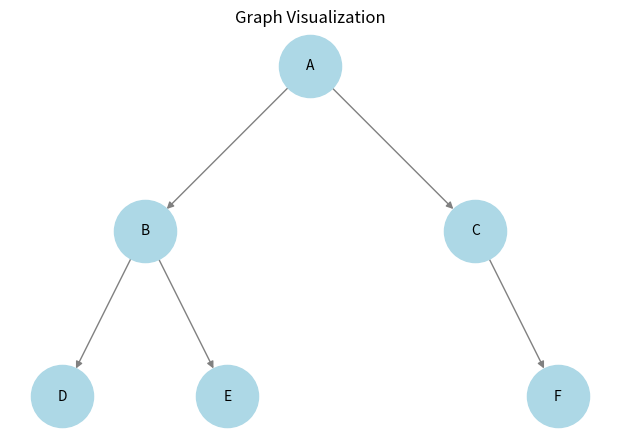
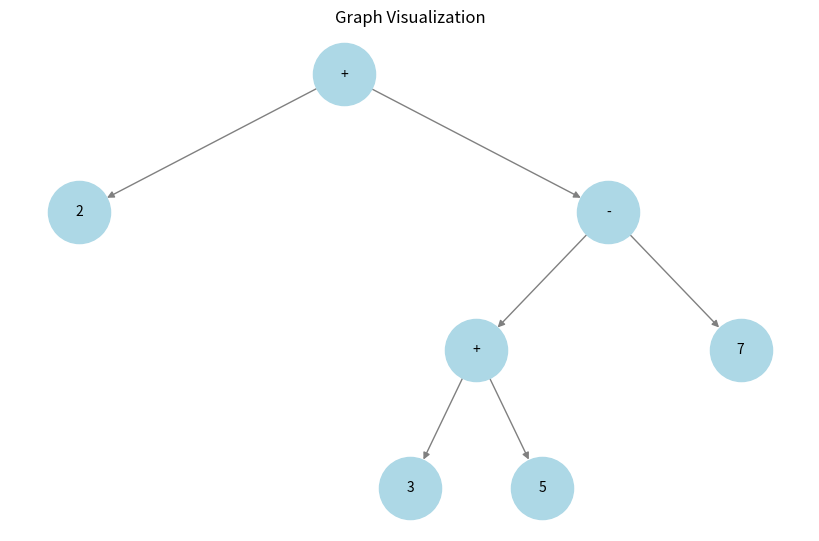

Write the Python code that produced these figures, in order.
#Chapter 6.2
#Part 2
import re
from collections import deque
import networkx as nx
import matplotlib.pyplot as plt
from io import BytesIO
import base64

def solve(input, choice):
    class Node:
        def __init__(self, value):
            self.value = value
            self.left = None
            self.right = None

    def build_tree_from_input(input_str):
        """Builds a binary tree from level-order user input."""
        values = input_str.split(',') # ("Enter node values in level order (use 'None' for empty nodes, space-separated): ").split()
        values = [v.strip() for v in values]

        if not values or values[0] == 'None':
            return None
        
        root = Node(values[0])
        queue = deque([root])
        i = 1
        nodes = {values[0]: root}  # Map values to nodes

        while i < len(values):
            current = queue.popleft()

            # Left child
            if values[i] != 'None':
                current.left = Node(values[i])
                nodes[values[i]] = current.left
                queue.append(current.left)
            i += 1

            # Right child
            if i < len(values) and values[i] != 'None':
                current.right = Node(values[i])
                nodes[values[i]] = current.right
                queue.append(current.right)
            i += 1

        return root, nodes

    def generate_child_array(nodes):
        """Generates the left child-right child representation like Figure 6.42a."""
        sorted_keys = sorted(nodes.keys())  # Sort keys for consistent order
        child_array = []

        for key in sorted_keys:
            node = nodes[key]
            left = node.left.value if node.left else 0  # 0 represents NULL
            right = node.right.value if node.right else 0
            child_array.append((key, left, right))

        return child_array

    def add_edges(graph, root, pos, x=0, y=0, level=1):
        """Recursively add edges to the graph."""
        if root:
            pos[root.value] = (x, y)
            if root.left:
                graph.add_edge(root.value, root.left.value)
                add_edges(graph, root.left, pos, x - 1 / 2**level, y - 1, level + 1)
            if root.right:
                graph.add_edge(root.value, root.right.value)
                add_edges(graph, root.right, pos, x + 1 / 2**level, y - 1, level + 1)

    def draw_tree(root):
        """Draws a binary tree using networkx and matplotlib."""
        graph = nx.DiGraph()
        pos = {}
        add_edges(graph, root, pos)
        plt.figure(figsize=(6, 4))
        nx.draw(graph, pos, with_labels=True, node_size=2000, node_color="lightblue", font_size=10, edge_color="gray")
        plt.title("Graph Visualization")
        img_buf = BytesIO()
        plt.savefig(img_buf, format='png')
        img_buf.seek(0)
        img_data = base64.b64encode(img_buf.getvalue()).decode('utf-8')
        print(img_data)
        plt.close()
        return img_data
        #plt.show()

    def generate_pointer_array(nodes):
        """Generates the pointer representation where each node points to its left and right children."""
        sorted_keys = sorted(nodes.keys())  # Sort keys for consistent order
        pointer_array = []

        for key in sorted_keys:
            node = nodes[key]
            left = node.left.value if node.left else None  # None represents NULL
            right = node.right.value if node.right else None
            pointer_array.append((key, left, right))

        return pointer_array

    def tokenize(expression):
        """Tokenizes an expression, handling implicit multiplication."""
        expression = expression.replace(" ", "")
        
        # Handle implicit multiplication: 3(x+y) → 3*(x+y)
        expression = re.sub(r'(\d)([a-zA-Z(])', r'\1*\2', expression)
        expression = re.sub(r'(\))(\d|[a-zA-Z])', r'\1*\2', expression)

        # Tokenize: Match numbers, variables, operators, and parentheses
        tokens = re.findall(r'\d+|[a-zA-Z]+|[+\-*/^()]', expression)
        
        print("Tokenized Expression:", tokens)
        return tokens

    def precedence(op):
        """Returns precedence of operators."""
        return {'+': 1, '-': 1, '*': 2, '/': 2, '^': 3}.get(op, 0)

    def to_postfix(tokens):
        """Converts infix expression to postfix notation (Reverse Polish Notation)."""
        output = []
        stack = []

        for token in tokens:
            if token.isalnum():  # Operand (number or variable)
                output.append(token)
            elif token == '(':
                stack.append(token)
            elif token == ')':
                while stack and stack[-1] != '(':
                    output.append(stack.pop())
                stack.pop()  # Remove '('
            else:  # Operator
                while stack and precedence(stack[-1]) >= precedence(token):
                    output.append(stack.pop())
                stack.append(token)

        while stack:
            output.append(stack.pop())

        print("Postfix Expression:", output)
        return output

    def build_expression_tree(postfix_tokens):
        """Builds an expression tree from postfix notation."""
        stack = []
        nodes = {}  # Dictionary to store nodes if needed

        for token in postfix_tokens:
            node = Node(token)
            nodes[token] = node  # Store node in dictionary

            if token in "+-*/^":  # Operator
                if len(stack) < 2:
                    print(f"Error: Not enough operands for operator '{token}'")
                    return None, {}

                node.right = stack.pop()  # First pop is right child
                node.left = stack.pop()   # Second pop is left child

            stack.append(node)

        if len(stack) != 1:
            print("Error: Invalid postfix expression. Stack:", [n.value for n in stack])
            return None, {}

        print("Expression tree successfully built!")
        return stack[0], nodes  # Return both root and dictionary


    def print_tree(node, level=0, side="Root"):
        """Recursively prints the tree structure."""
        if node:
            print("  " * level + f"{side}: {node.value}")
            print_tree(node.left, level + 1, "L")
            print_tree(node.right, level + 1, "R")

    def add_edges2(graph, node, pos, node_ids, x=0, y=0, level=1, x_spacing=1.5):
        """Recursively adds edges to the graph and positions nodes uniquely."""
        if node:
            node_id = node_ids[node]  # Get the unique ID for this node
            pos[node_id] = (x, y)  # Assign position
            
            if node.left:
                left_id = node_ids[node.left]
                graph.add_edge(node_id, left_id)
                add_edges2(graph, node.left, pos, node_ids, x - x_spacing / (2 ** level), y - 1, level + 1, x_spacing)

            if node.right:
                right_id = node_ids[node.right]
                graph.add_edge(node_id, right_id)
                add_edges2(graph, node.right, pos, node_ids, x + x_spacing / (2 ** level), y - 1, level + 1, x_spacing)

    def draw_expression_tree(root):
            """Draws the binary expression tree with correct alignment."""
            if not root:
                print("No tree to draw.")
                return

            graph = nx.DiGraph()
            pos = {}

            # Assign unique node identifiers using their object reference
            node_ids = {}
            def assign_ids(node, count=[0]):  # Use a mutable default argument to keep track
                if node:
                    node_ids[node] = f"{node.value}_{count[0]}"  # Create a unique ID
                    count[0] += 1
                    assign_ids(node.left, count)
                    assign_ids(node.right, count)

            assign_ids(root)  # Assign unique IDs before drawing

            add_edges2(graph, root, pos, node_ids)

            # Create a mapping for labels, stripping the unique ID from display
            labels = {node_ids[n]: n.value for n in node_ids}

            plt.figure(figsize=(8, 5))
            nx.draw(graph, pos, labels=labels, 
                    with_labels=True, node_size=2000, node_color="lightblue", 
                    font_size=10, edge_color="gray")

            print("Displaying expression tree...")
            plt.title("Graph Visualization")
            img_buf = BytesIO()
            plt.savefig(img_buf, format='png')
            img_buf.seek(0)
            img_data = base64.b64encode(img_buf.getvalue()).decode('utf-8')
            print(img_data)
            plt.close()
            return img_data
            #plt.show(block=True)

    # print("Choose Input Method:")
    # print("1. Regular")
    # print("2. Mathematical Expression")
    # choice = int(input("Enter choice (1/2): "))
    
    if choice == 1:
        # Example Usage:
        root, nodes = build_tree_from_input(input)
        if root:
            draw_tree(root)
            child_array = generate_child_array(nodes)
            pointer_array = generate_pointer_array(nodes)

            print("\nLeft Child - Right Child Array Representation:")
            print(" Node | Left Child | Right Child ")
            print("-------------------------------")
            for row in child_array:
                print(f"  {row[0]:^4} |    {row[1]:^7}  |    {row[2]:^7}  ")

            print("\nPointer Representation:")
            print(" Node | Left Pointer | Right Pointer ")
            print("-------------------------------------")
            for row in pointer_array:
                # Ensure that None is displayed properly if it's missing
                left_pointer = "None" if row[1] is None else row[1]
                right_pointer = "None" if row[2] is None else row[2]
                print(f"  {row[0]:^4} |     {left_pointer:^7}     |     {right_pointer:^7}    ")
        else:
            print("Tree is empty.")
    elif choice == 2:
        #expression = input("Enter a mathematical expression: ")
        tokens = tokenize(input)
        postfix_tokens = to_postfix(tokens)
        root, nodes = build_expression_tree(postfix_tokens)
        if root:
            draw_expression_tree(root)
            child_array = generate_child_array(nodes)
            pointer_array = generate_pointer_array(nodes)

            print("\nLeft Child - Right Child Array Representation:")
            print(" Node | Left Child | Right Child ")
            print("-------------------------------")
            for row in child_array:
                print(f"  {row[0]:^4} |    {row[1]:^7}  |    {row[2]:^7}  ")

            print("\nPointer Representation:")
            print(" Node | Left Pointer | Right Pointer ")
            print("-------------------------------------")
            for row in pointer_array:
                # Ensure that None is displayed properly if it's missing
                left_pointer = "None" if row[1] is None else row[1]
                right_pointer = "None" if row[2] is None else row[2]
                print(f"  {row[0]:^4} |     {left_pointer:^7}     |     {right_pointer:^7}    ")
        else:
            print("Tree is empty.")
    else:
        print("Invalid input")

input = ("A, B, C, D, E, None, F")
choice = 1
# expression = ""
solve(input, choice)
input = "2+(3+5-7)"
choice = 2
solve(input, choice)
